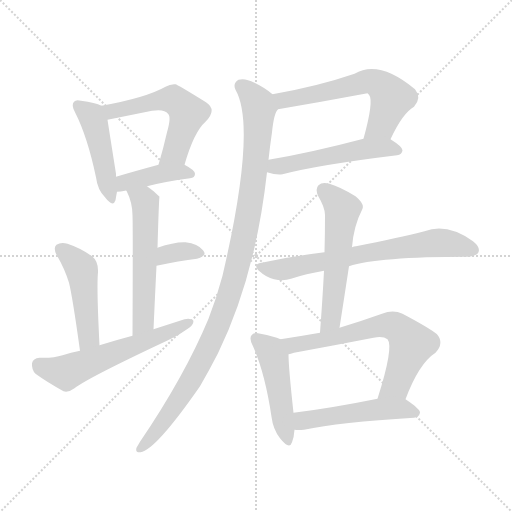
t = 0.00 s
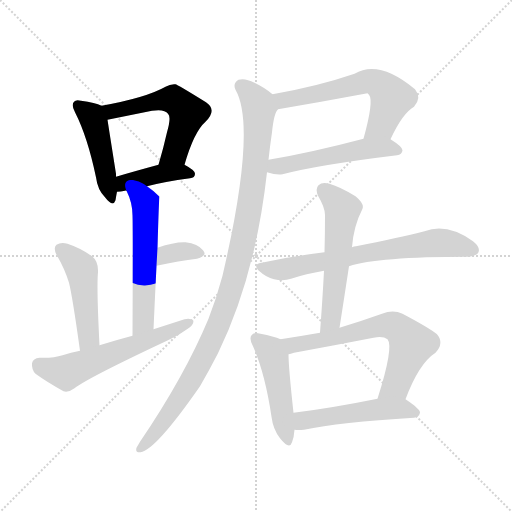
t = 2.12 s
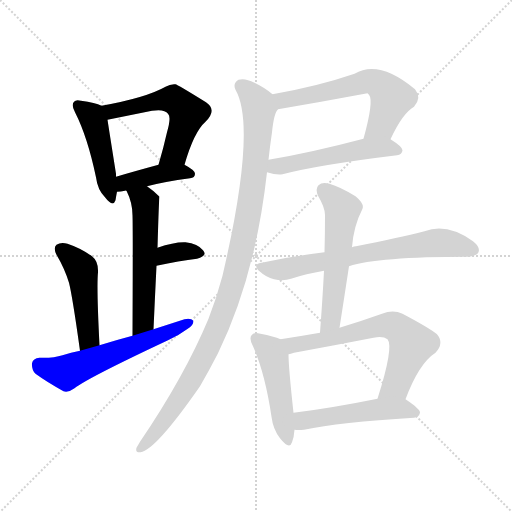
t = 4.23 s
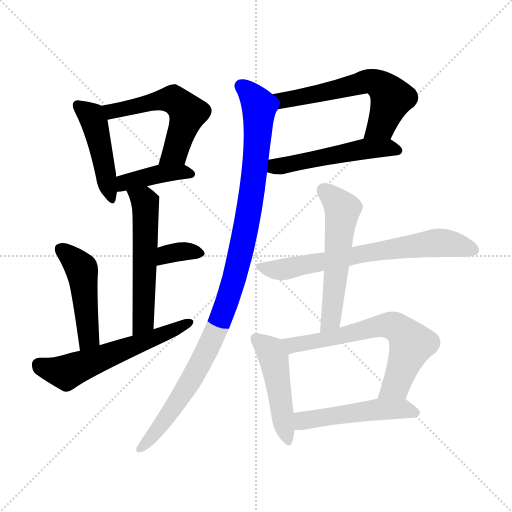
t = 6.35 s
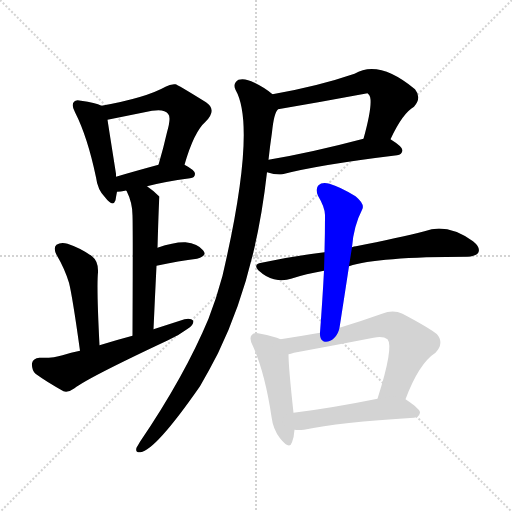
t = 8.46 s
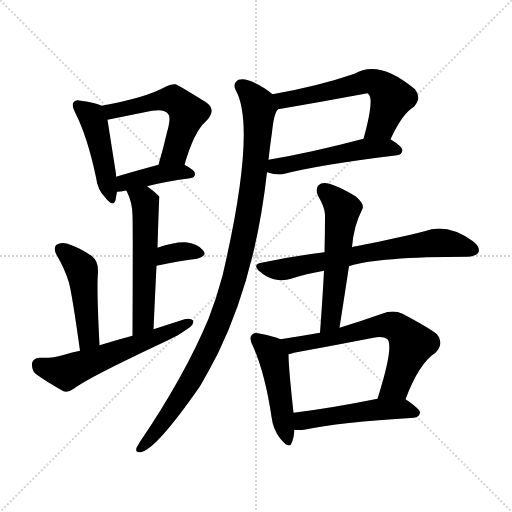
t = 10.58 s

The animated SVG that drew these frames (rendered in a browser with its animation timeline set to each time). Animation: 15 CSS @keyframes rules; one cycle of 10.58 s.

<svg version="1.1" viewBox="0 0 1024 1024" xmlns="http://www.w3.org/2000/svg">
  <g stroke="lightgray" stroke-dasharray="1,1" stroke-width="1" transform="scale(4, 4)">
    <line x1="0" y1="0" x2="256" y2="256"></line>
    <line x1="256" y1="0" x2="0" y2="256"></line>
    <line x1="128" y1="0" x2="128" y2="256"></line>
    <line x1="0" y1="128" x2="256" y2="128"></line>
  </g>
<g transform="scale(1, -1) translate(0, -900)">
   <style type="text/css">
    @keyframes keyframes0 {
      from {
       stroke: blue;
       stroke-dashoffset: 458;
       stroke-width: 128;
       }
       60% {
       animation-timing-function: step-end;
       stroke: blue;
       stroke-dashoffset: 0;
       stroke-width: 128;
       }
       to {
       stroke: black;
       stroke-width: 1024;
       }
       }
       #make-me-a-hanzi-animation-0 {
         animation: keyframes0 0.622721s both;
         animation-delay: 0.000000s;
         animation-timing-function: linear;
       }
    @keyframes keyframes1 {
      from {
       stroke: blue;
       stroke-dashoffset: 548;
       stroke-width: 128;
       }
       64% {
       animation-timing-function: step-end;
       stroke: blue;
       stroke-dashoffset: 0;
       stroke-width: 128;
       }
       to {
       stroke: black;
       stroke-width: 1024;
       }
       }
       #make-me-a-hanzi-animation-1 {
         animation: keyframes1 0.695964s both;
         animation-delay: 0.622721s;
         animation-timing-function: linear;
       }
    @keyframes keyframes2 {
      from {
       stroke: blue;
       stroke-dashoffset: 407;
       stroke-width: 128;
       }
       57% {
       animation-timing-function: step-end;
       stroke: blue;
       stroke-dashoffset: 0;
       stroke-width: 128;
       }
       to {
       stroke: black;
       stroke-width: 1024;
       }
       }
       #make-me-a-hanzi-animation-2 {
         animation: keyframes2 0.581217s both;
         animation-delay: 1.318685s;
         animation-timing-function: linear;
       }
    @keyframes keyframes3 {
      from {
       stroke: blue;
       stroke-dashoffset: 553;
       stroke-width: 128;
       }
       64% {
       animation-timing-function: step-end;
       stroke: blue;
       stroke-dashoffset: 0;
       stroke-width: 128;
       }
       to {
       stroke: black;
       stroke-width: 1024;
       }
       }
       #make-me-a-hanzi-animation-3 {
         animation: keyframes3 0.700033s both;
         animation-delay: 1.899902s;
         animation-timing-function: linear;
       }
    @keyframes keyframes4 {
      from {
       stroke: blue;
       stroke-dashoffset: 342;
       stroke-width: 128;
       }
       53% {
       animation-timing-function: step-end;
       stroke: blue;
       stroke-dashoffset: 0;
       stroke-width: 128;
       }
       to {
       stroke: black;
       stroke-width: 1024;
       }
       }
       #make-me-a-hanzi-animation-4 {
         animation: keyframes4 0.528320s both;
         animation-delay: 2.599935s;
         animation-timing-function: linear;
       }
    @keyframes keyframes5 {
      from {
       stroke: blue;
       stroke-dashoffset: 471;
       stroke-width: 128;
       }
       61% {
       animation-timing-function: step-end;
       stroke: blue;
       stroke-dashoffset: 0;
       stroke-width: 128;
       }
       to {
       stroke: black;
       stroke-width: 1024;
       }
       }
       #make-me-a-hanzi-animation-5 {
         animation: keyframes5 0.633301s both;
         animation-delay: 3.128255s;
         animation-timing-function: linear;
       }
    @keyframes keyframes6 {
      from {
       stroke: blue;
       stroke-dashoffset: 580;
       stroke-width: 128;
       }
       65% {
       animation-timing-function: step-end;
       stroke: blue;
       stroke-dashoffset: 0;
       stroke-width: 128;
       }
       to {
       stroke: black;
       stroke-width: 1024;
       }
       }
       #make-me-a-hanzi-animation-6 {
         animation: keyframes6 0.722005s both;
         animation-delay: 3.761556s;
         animation-timing-function: linear;
       }
    @keyframes keyframes7 {
      from {
       stroke: blue;
       stroke-dashoffset: 593;
       stroke-width: 128;
       }
       66% {
       animation-timing-function: step-end;
       stroke: blue;
       stroke-dashoffset: 0;
       stroke-width: 128;
       }
       to {
       stroke: black;
       stroke-width: 1024;
       }
       }
       #make-me-a-hanzi-animation-7 {
         animation: keyframes7 0.732585s both;
         animation-delay: 4.483561s;
         animation-timing-function: linear;
       }
    @keyframes keyframes8 {
      from {
       stroke: blue;
       stroke-dashoffset: 515;
       stroke-width: 128;
       }
       63% {
       animation-timing-function: step-end;
       stroke: blue;
       stroke-dashoffset: 0;
       stroke-width: 128;
       }
       to {
       stroke: black;
       stroke-width: 1024;
       }
       }
       #make-me-a-hanzi-animation-8 {
         animation: keyframes8 0.669108s both;
         animation-delay: 5.216146s;
         animation-timing-function: linear;
       }
    @keyframes keyframes9 {
      from {
       stroke: blue;
       stroke-dashoffset: 1048;
       stroke-width: 128;
       }
       77% {
       animation-timing-function: step-end;
       stroke: blue;
       stroke-dashoffset: 0;
       stroke-width: 128;
       }
       to {
       stroke: black;
       stroke-width: 1024;
       }
       }
       #make-me-a-hanzi-animation-9 {
         animation: keyframes9 1.102865s both;
         animation-delay: 5.885254s;
         animation-timing-function: linear;
       }
    @keyframes keyframes10 {
      from {
       stroke: blue;
       stroke-dashoffset: 688;
       stroke-width: 128;
       }
       69% {
       animation-timing-function: step-end;
       stroke: blue;
       stroke-dashoffset: 0;
       stroke-width: 128;
       }
       to {
       stroke: black;
       stroke-width: 1024;
       }
       }
       #make-me-a-hanzi-animation-10 {
         animation: keyframes10 0.809896s both;
         animation-delay: 6.988118s;
         animation-timing-function: linear;
       }
    @keyframes keyframes11 {
      from {
       stroke: blue;
       stroke-dashoffset: 557;
       stroke-width: 128;
       }
       64% {
       animation-timing-function: step-end;
       stroke: blue;
       stroke-dashoffset: 0;
       stroke-width: 128;
       }
       to {
       stroke: black;
       stroke-width: 1024;
       }
       }
       #make-me-a-hanzi-animation-11 {
         animation: keyframes11 0.703288s both;
         animation-delay: 7.798014s;
         animation-timing-function: linear;
       }
    @keyframes keyframes12 {
      from {
       stroke: blue;
       stroke-dashoffset: 473;
       stroke-width: 128;
       }
       61% {
       animation-timing-function: step-end;
       stroke: blue;
       stroke-dashoffset: 0;
       stroke-width: 128;
       }
       to {
       stroke: black;
       stroke-width: 1024;
       }
       }
       #make-me-a-hanzi-animation-12 {
         animation: keyframes12 0.634928s both;
         animation-delay: 8.501302s;
         animation-timing-function: linear;
       }
    @keyframes keyframes13 {
      from {
       stroke: blue;
       stroke-dashoffset: 654;
       stroke-width: 128;
       }
       68% {
       animation-timing-function: step-end;
       stroke: blue;
       stroke-dashoffset: 0;
       stroke-width: 128;
       }
       to {
       stroke: black;
       stroke-width: 1024;
       }
       }
       #make-me-a-hanzi-animation-13 {
         animation: keyframes13 0.782227s both;
         animation-delay: 9.136230s;
         animation-timing-function: linear;
       }
    @keyframes keyframes14 {
      from {
       stroke: blue;
       stroke-dashoffset: 501;
       stroke-width: 128;
       }
       62% {
       animation-timing-function: step-end;
       stroke: blue;
       stroke-dashoffset: 0;
       stroke-width: 128;
       }
       to {
       stroke: black;
       stroke-width: 1024;
       }
       }
       #make-me-a-hanzi-animation-14 {
         animation: keyframes14 0.657715s both;
         animation-delay: 9.918457s;
         animation-timing-function: linear;
       }
</style>
<path d="M 203.0 688.5 Q 191.0 694.5 162.0 698.5 Q 152.0 701.5 148.0 696.5 Q 142.0 690.5 150.0 675.5 Q 175.0 626.5 192.0 545.5 Q 195.0 520.5 210.0 505.5 Q 226.0 484.5 231.0 499.5 Q 232.0 506.5 234.0 516.5 L 232.0 546.5 Q 232.0 549.5 232.0 552.5 Q 219.0 634.5 215.0 660.5 C 211.0 685.5 211.0 685.5 203.0 688.5 Z" fill="lightgray"></path> 
<path d="M 369.0 570.5 Q 388.0 636.5 411.0 656.5 Q 435.0 680.5 412.0 695.5 Q 354.0 731.5 351.0 731.5 Q 341.0 732.5 331.0 726.5 Q 292.0 704.5 203.0 688.5 C 173.0 683.5 186.0 654.5 215.0 660.5 L 304.0 678.5 Q 329.0 682.5 336.0 672.5 Q 343.0 666.5 334.0 635.5 Q 327.0 604.5 317.0 570.5 C 309.0 541.5 360.0 541.5 369.0 570.5 Z" fill="lightgray"></path> 
<path d="M 294.0 527.5 Q 328.0 536.5 380.0 543.5 Q 390.0 544.5 390.0 552.5 Q 390.0 559.5 369.0 570.5 C 352.0 579.5 346.0 578.5 317.0 570.5 Q 269.0 557.5 232.0 546.5 C 203.0 537.5 204.0 514.5 234.0 516.5 Q 241.0 516.5 250.0 518.5 Q 251.0 519.5 253.0 518.5 C 262.0 519.5 265.0 520.5 294.0 527.5 Z" fill="lightgray"></path> 
<path d="M 307.0 241.5 Q 310.0 308.5 313.0 368.5 L 315.0 404.5 Q 318.0 506.5 319.0 506.5 L 318.0 507.5 Q 306.0 519.5 294.0 527.5 C 270.0 545.5 241.0 545.5 253.0 518.5 Q 265.0 494.5 265.0 469.5 Q 266.0 444.5 265.0 228.5 C 265.0 198.5 306.0 211.5 307.0 241.5 Z" fill="lightgray"></path> 
<path d="M 313.0 368.5 Q 359.0 378.5 394.0 382.5 Q 416.0 388.5 406.0 399.5 Q 396.0 412.5 371.0 415.5 Q 349.0 416.5 315.0 404.5 C 287.0 394.5 284.0 362.5 313.0 368.5 Z" fill="lightgray"></path> 
<path d="M 199.0 209.5 Q 193.0 326.5 196.0 355.5 Q 197.0 377.5 184.0 387.5 Q 162.0 403.5 135.0 412.5 Q 122.0 416.5 113.0 410.5 Q 106.0 404.5 113.0 390.5 Q 129.0 363.5 138.0 334.5 Q 145.0 306.5 160.0 198.5 C 164.0 168.5 201.0 179.5 199.0 209.5 Z" fill="lightgray"></path> 
<path d="M 160.0 198.5 Q 142.0 195.5 125.0 189.5 Q 107.0 183.5 79.0 184.5 Q 66.0 183.5 64.0 173.5 Q 63.0 160.5 71.0 152.5 Q 93.0 136.5 127.0 117.5 Q 137.0 114.5 149.0 123.5 Q 176.0 144.5 336.0 219.5 Q 358.0 229.5 374.0 241.5 Q 387.0 248.5 387.0 258.5 Q 381.0 264.5 369.0 261.5 Q 338.0 251.5 307.0 241.5 L 265.0 228.5 Q 231.0 219.5 199.0 209.5 L 160.0 198.5 Z" fill="lightgray"></path> 
<path d="M 781.0 621.5 Q 805.0 673.5 828.0 686.5 Q 844.0 704.5 830.0 721.5 Q 758.0 781.5 709.0 752.5 Q 636.0 727.5 545.0 711.5 C 515.0 706.5 526.0 676.5 556.0 681.5 Q 644.0 696.5 735.0 713.5 Q 736.0 712.5 738.0 710.5 Q 748.0 698.5 727.0 622.5 C 719.0 593.5 768.0 594.5 781.0 621.5 Z" fill="lightgray"></path> 
<path d="M 534.0 555.5 Q 553.0 549.5 565.0 551.5 Q 638.0 570.5 794.0 589.5 Q 804.0 590.5 805.0 599.5 Q 805.0 606.5 781.0 621.5 C 764.0 632.5 756.0 630.5 727.0 622.5 Q 621.0 594.5 537.0 580.5 C 507.0 575.5 505.0 563.5 534.0 555.5 Z" fill="lightgray"></path> 
<path d="M 545.0 711.5 Q 530.0 724.5 509.0 734.5 Q 490.0 744.5 477.0 740.5 Q 465.0 733.5 471.0 720.5 Q 514.0 645.5 445.0 348.5 Q 433.0 303.5 417.0 262.5 Q 369.0 147.5 280.0 16.5 Q 276.0 9.5 273.0 4.5 Q 270.0 -5.5 281.0 -4.5 Q 311.0 -0.5 400.0 127.5 Q 418.0 158.5 436.0 193.5 Q 511.0 347.5 534.0 555.5 L 537.0 580.5 Q 540.0 608.5 544.0 635.5 Q 548.0 674.5 556.0 681.5 C 563.0 698.5 563.0 698.5 545.0 711.5 Z" fill="lightgray"></path> 
<path d="M 698.0 367.5 Q 755.0 386.5 935.0 386.5 Q 953.0 387.5 957.0 395.5 Q 961.0 405.5 946.0 417.5 Q 894.0 454.5 849.0 437.5 Q 797.0 424.5 712.0 407.5 Q 708.0 407.5 704.0 405.5 L 649.0 395.5 Q 589.0 388.5 523.0 374.5 Q 504.0 371.5 519.0 357.5 Q 532.0 345.5 548.0 341.5 Q 567.0 337.5 582.0 342.5 Q 612.0 352.5 648.0 358.5 L 698.0 367.5 Z" fill="lightgray"></path> 
<path d="M 679.0 244.5 Q 689.0 308.5 698.0 367.5 L 704.0 405.5 Q 707.0 447.5 725.0 482.5 Q 729.0 492.5 711.0 507.5 Q 680.0 526.5 659.0 532.5 Q 644.0 536.5 637.0 529.5 Q 630.0 522.5 636.0 508.5 Q 651.0 483.5 650.0 467.5 Q 650.0 433.5 649.0 395.5 L 648.0 358.5 Q 645.0 300.5 640.0 234.5 C 638.0 204.5 674.0 214.5 679.0 244.5 Z" fill="lightgray"></path> 
<path d="M 561.0 221.5 Q 548.0 227.5 521.0 232.5 Q 508.0 236.5 504.0 230.5 Q 497.0 224.5 506.0 207.5 Q 530.0 153.5 543.0 66.5 Q 546.0 41.5 560.0 23.5 Q 579.0 -0.5 584.0 15.5 Q 588.0 25.5 589.0 40.5 L 587.0 74.5 Q 577.0 165.5 577.0 191.5 C 576.0 215.5 576.0 215.5 561.0 221.5 Z" fill="lightgray"></path> 
<path d="M 811.0 101.5 Q 838.0 173.5 871.0 194.5 Q 889.0 213.5 874.0 231.5 Q 858.0 244.5 805.0 272.5 Q 786.0 281.5 764.0 272.5 Q 719.0 256.5 679.0 244.5 L 640.0 234.5 Q 600.0 227.5 561.0 221.5 C 531.0 216.5 548.0 183.5 577.0 191.5 Q 581.0 192.5 588.0 194.5 Q 670.0 209.5 747.0 224.5 Q 766.0 228.5 775.0 221.5 Q 788.0 206.5 755.0 102.5 C 746.0 73.5 800.0 73.5 811.0 101.5 Z" fill="lightgray"></path> 
<path d="M 589.0 40.5 Q 596.0 39.5 608.0 40.5 Q 678.0 55.5 828.0 64.5 Q 838.0 65.5 840.0 74.5 Q 841.0 81.5 811.0 101.5 C 797.0 110.5 784.0 108.5 755.0 102.5 Q 661.0 83.5 587.0 74.5 C 557.0 70.5 559.0 42.5 589.0 40.5 Z" fill="lightgray"></path> 
      <clipPath id="make-me-a-hanzi-clip-0">
      <path d="M 203.0 688.5 Q 191.0 694.5 162.0 698.5 Q 152.0 701.5 148.0 696.5 Q 142.0 690.5 150.0 675.5 Q 175.0 626.5 192.0 545.5 Q 195.0 520.5 210.0 505.5 Q 226.0 484.5 231.0 499.5 Q 232.0 506.5 234.0 516.5 L 232.0 546.5 Q 232.0 549.5 232.0 552.5 Q 219.0 634.5 215.0 660.5 C 211.0 685.5 211.0 685.5 203.0 688.5 Z" fill="lightgray"></path>
      </clipPath>
      <path clip-path="url(#make-me-a-hanzi-clip-0)" d="M 156.0 689.5 L 188.0 657.5 L 221.0 504.5 " fill="none" id="make-me-a-hanzi-animation-0" stroke-dasharray="330 660" stroke-linecap="round"></path>

      <clipPath id="make-me-a-hanzi-clip-1">
      <path d="M 369.0 570.5 Q 388.0 636.5 411.0 656.5 Q 435.0 680.5 412.0 695.5 Q 354.0 731.5 351.0 731.5 Q 341.0 732.5 331.0 726.5 Q 292.0 704.5 203.0 688.5 C 173.0 683.5 186.0 654.5 215.0 660.5 L 304.0 678.5 Q 329.0 682.5 336.0 672.5 Q 343.0 666.5 334.0 635.5 Q 327.0 604.5 317.0 570.5 C 309.0 541.5 360.0 541.5 369.0 570.5 Z" fill="lightgray"></path>
      </clipPath>
      <path clip-path="url(#make-me-a-hanzi-clip-1)" d="M 214.0 684.5 L 224.0 677.5 L 338.0 701.5 L 366.0 686.5 L 376.0 674.5 L 350.0 594.5 L 324.0 575.5 " fill="none" id="make-me-a-hanzi-animation-1" stroke-dasharray="420 840" stroke-linecap="round"></path>

      <clipPath id="make-me-a-hanzi-clip-2">
      <path d="M 294.0 527.5 Q 328.0 536.5 380.0 543.5 Q 390.0 544.5 390.0 552.5 Q 390.0 559.5 369.0 570.5 C 352.0 579.5 346.0 578.5 317.0 570.5 Q 269.0 557.5 232.0 546.5 C 203.0 537.5 204.0 514.5 234.0 516.5 Q 241.0 516.5 250.0 518.5 Q 251.0 519.5 253.0 518.5 C 262.0 519.5 265.0 520.5 294.0 527.5 Z" fill="lightgray"></path>
      </clipPath>
      <path clip-path="url(#make-me-a-hanzi-clip-2)" d="M 237.0 524.5 L 249.0 534.5 L 314.0 551.5 L 363.0 556.5 L 381.0 552.5 " fill="none" id="make-me-a-hanzi-animation-2" stroke-dasharray="279 558" stroke-linecap="round"></path>

      <clipPath id="make-me-a-hanzi-clip-3">
      <path d="M 307.0 241.5 Q 310.0 308.5 313.0 368.5 L 315.0 404.5 Q 318.0 506.5 319.0 506.5 L 318.0 507.5 Q 306.0 519.5 294.0 527.5 C 270.0 545.5 241.0 545.5 253.0 518.5 Q 265.0 494.5 265.0 469.5 Q 266.0 444.5 265.0 228.5 C 265.0 198.5 306.0 211.5 307.0 241.5 Z" fill="lightgray"></path>
      </clipPath>
      <path clip-path="url(#make-me-a-hanzi-clip-3)" d="M 261.0 514.5 L 288.0 499.5 L 292.0 463.5 L 286.0 257.5 L 269.0 241.5 " fill="none" id="make-me-a-hanzi-animation-3" stroke-dasharray="425 850" stroke-linecap="round"></path>

      <clipPath id="make-me-a-hanzi-clip-4">
      <path d="M 313.0 368.5 Q 359.0 378.5 394.0 382.5 Q 416.0 388.5 406.0 399.5 Q 396.0 412.5 371.0 415.5 Q 349.0 416.5 315.0 404.5 C 287.0 394.5 284.0 362.5 313.0 368.5 Z" fill="lightgray"></path>
      </clipPath>
      <path clip-path="url(#make-me-a-hanzi-clip-4)" d="M 320.0 374.5 L 343.0 394.5 L 373.0 397.5 L 398.0 392.5 " fill="none" id="make-me-a-hanzi-animation-4" stroke-dasharray="214 428" stroke-linecap="round"></path>

      <clipPath id="make-me-a-hanzi-clip-5">
      <path d="M 199.0 209.5 Q 193.0 326.5 196.0 355.5 Q 197.0 377.5 184.0 387.5 Q 162.0 403.5 135.0 412.5 Q 122.0 416.5 113.0 410.5 Q 106.0 404.5 113.0 390.5 Q 129.0 363.5 138.0 334.5 Q 145.0 306.5 160.0 198.5 C 164.0 168.5 201.0 179.5 199.0 209.5 Z" fill="lightgray"></path>
      </clipPath>
      <path clip-path="url(#make-me-a-hanzi-clip-5)" d="M 122.0 401.5 L 164.0 360.5 L 178.0 225.5 L 164.0 210.5 " fill="none" id="make-me-a-hanzi-animation-5" stroke-dasharray="343 686" stroke-linecap="round"></path>

      <clipPath id="make-me-a-hanzi-clip-6">
      <path d="M 160.0 198.5 Q 142.0 195.5 125.0 189.5 Q 107.0 183.5 79.0 184.5 Q 66.0 183.5 64.0 173.5 Q 63.0 160.5 71.0 152.5 Q 93.0 136.5 127.0 117.5 Q 137.0 114.5 149.0 123.5 Q 176.0 144.5 336.0 219.5 Q 358.0 229.5 374.0 241.5 Q 387.0 248.5 387.0 258.5 Q 381.0 264.5 369.0 261.5 Q 338.0 251.5 307.0 241.5 L 265.0 228.5 Q 231.0 219.5 199.0 209.5 L 160.0 198.5 Z" fill="lightgray"></path>
      </clipPath>
      <path clip-path="url(#make-me-a-hanzi-clip-6)" d="M 78.0 170.5 L 132.0 155.5 L 381.0 255.5 " fill="none" id="make-me-a-hanzi-animation-6" stroke-dasharray="452 904" stroke-linecap="round"></path>

      <clipPath id="make-me-a-hanzi-clip-7">
      <path d="M 781.0 621.5 Q 805.0 673.5 828.0 686.5 Q 844.0 704.5 830.0 721.5 Q 758.0 781.5 709.0 752.5 Q 636.0 727.5 545.0 711.5 C 515.0 706.5 526.0 676.5 556.0 681.5 Q 644.0 696.5 735.0 713.5 Q 736.0 712.5 738.0 710.5 Q 748.0 698.5 727.0 622.5 C 719.0 593.5 768.0 594.5 781.0 621.5 Z" fill="lightgray"></path>
      </clipPath>
      <path clip-path="url(#make-me-a-hanzi-clip-7)" d="M 554.0 706.5 L 575.0 700.5 L 733.0 737.5 L 752.0 734.5 L 783.0 703.5 L 761.0 649.5 L 734.0 633.5 " fill="none" id="make-me-a-hanzi-animation-7" stroke-dasharray="465 930" stroke-linecap="round"></path>

      <clipPath id="make-me-a-hanzi-clip-8">
      <path d="M 534.0 555.5 Q 553.0 549.5 565.0 551.5 Q 638.0 570.5 794.0 589.5 Q 804.0 590.5 805.0 599.5 Q 805.0 606.5 781.0 621.5 C 764.0 632.5 756.0 630.5 727.0 622.5 Q 621.0 594.5 537.0 580.5 C 507.0 575.5 505.0 563.5 534.0 555.5 Z" fill="lightgray"></path>
      </clipPath>
      <path clip-path="url(#make-me-a-hanzi-clip-8)" d="M 544.0 560.5 L 551.0 567.5 L 733.0 602.5 L 774.0 604.5 L 796.0 598.5 " fill="none" id="make-me-a-hanzi-animation-8" stroke-dasharray="387 774" stroke-linecap="round"></path>

      <clipPath id="make-me-a-hanzi-clip-9">
      <path d="M 545.0 711.5 Q 530.0 724.5 509.0 734.5 Q 490.0 744.5 477.0 740.5 Q 465.0 733.5 471.0 720.5 Q 514.0 645.5 445.0 348.5 Q 433.0 303.5 417.0 262.5 Q 369.0 147.5 280.0 16.5 Q 276.0 9.5 273.0 4.5 Q 270.0 -5.5 281.0 -4.5 Q 311.0 -0.5 400.0 127.5 Q 418.0 158.5 436.0 193.5 Q 511.0 347.5 534.0 555.5 L 537.0 580.5 Q 540.0 608.5 544.0 635.5 Q 548.0 674.5 556.0 681.5 C 563.0 698.5 563.0 698.5 545.0 711.5 Z" fill="lightgray"></path>
      </clipPath>
      <path clip-path="url(#make-me-a-hanzi-clip-9)" d="M 483.0 727.5 L 517.0 690.5 L 517.0 650.5 L 502.0 499.5 L 465.0 330.5 L 435.0 247.5 L 377.0 128.5 L 311.0 34.5 L 282.0 4.5 " fill="none" id="make-me-a-hanzi-animation-9" stroke-dasharray="920 1840" stroke-linecap="round"></path>

      <clipPath id="make-me-a-hanzi-clip-10">
      <path d="M 698.0 367.5 Q 755.0 386.5 935.0 386.5 Q 953.0 387.5 957.0 395.5 Q 961.0 405.5 946.0 417.5 Q 894.0 454.5 849.0 437.5 Q 797.0 424.5 712.0 407.5 Q 708.0 407.5 704.0 405.5 L 649.0 395.5 Q 589.0 388.5 523.0 374.5 Q 504.0 371.5 519.0 357.5 Q 532.0 345.5 548.0 341.5 Q 567.0 337.5 582.0 342.5 Q 612.0 352.5 648.0 358.5 L 698.0 367.5 Z" fill="lightgray"></path>
      </clipPath>
      <path clip-path="url(#make-me-a-hanzi-clip-10)" d="M 521.0 366.5 L 565.0 361.5 L 724.0 393.5 L 872.0 414.5 L 947.0 400.5 " fill="none" id="make-me-a-hanzi-animation-10" stroke-dasharray="560 1120" stroke-linecap="round"></path>

      <clipPath id="make-me-a-hanzi-clip-11">
      <path d="M 679.0 244.5 Q 689.0 308.5 698.0 367.5 L 704.0 405.5 Q 707.0 447.5 725.0 482.5 Q 729.0 492.5 711.0 507.5 Q 680.0 526.5 659.0 532.5 Q 644.0 536.5 637.0 529.5 Q 630.0 522.5 636.0 508.5 Q 651.0 483.5 650.0 467.5 Q 650.0 433.5 649.0 395.5 L 648.0 358.5 Q 645.0 300.5 640.0 234.5 C 638.0 204.5 674.0 214.5 679.0 244.5 Z" fill="lightgray"></path>
      </clipPath>
      <path clip-path="url(#make-me-a-hanzi-clip-11)" d="M 647.0 520.5 L 685.0 481.5 L 663.0 271.5 L 661.0 260.5 L 645.0 242.5 " fill="none" id="make-me-a-hanzi-animation-11" stroke-dasharray="429 858" stroke-linecap="round"></path>

      <clipPath id="make-me-a-hanzi-clip-12">
      <path d="M 561.0 221.5 Q 548.0 227.5 521.0 232.5 Q 508.0 236.5 504.0 230.5 Q 497.0 224.5 506.0 207.5 Q 530.0 153.5 543.0 66.5 Q 546.0 41.5 560.0 23.5 Q 579.0 -0.5 584.0 15.5 Q 588.0 25.5 589.0 40.5 L 587.0 74.5 Q 577.0 165.5 577.0 191.5 C 576.0 215.5 576.0 215.5 561.0 221.5 Z" fill="lightgray"></path>
      </clipPath>
      <path clip-path="url(#make-me-a-hanzi-clip-12)" d="M 512.0 222.5 L 541.0 198.5 L 547.0 184.5 L 573.0 22.5 " fill="none" id="make-me-a-hanzi-animation-12" stroke-dasharray="345 690" stroke-linecap="round"></path>

      <clipPath id="make-me-a-hanzi-clip-13">
      <path d="M 811.0 101.5 Q 838.0 173.5 871.0 194.5 Q 889.0 213.5 874.0 231.5 Q 858.0 244.5 805.0 272.5 Q 786.0 281.5 764.0 272.5 Q 719.0 256.5 679.0 244.5 L 640.0 234.5 Q 600.0 227.5 561.0 221.5 C 531.0 216.5 548.0 183.5 577.0 191.5 Q 581.0 192.5 588.0 194.5 Q 670.0 209.5 747.0 224.5 Q 766.0 228.5 775.0 221.5 Q 788.0 206.5 755.0 102.5 C 746.0 73.5 800.0 73.5 811.0 101.5 Z" fill="lightgray"></path>
      </clipPath>
      <path clip-path="url(#make-me-a-hanzi-clip-13)" d="M 568.0 218.5 L 585.0 209.5 L 764.0 249.5 L 790.0 246.5 L 823.0 211.5 L 790.0 128.5 L 762.0 113.5 " fill="none" id="make-me-a-hanzi-animation-13" stroke-dasharray="526 1052" stroke-linecap="round"></path>

      <clipPath id="make-me-a-hanzi-clip-14">
      <path d="M 589.0 40.5 Q 596.0 39.5 608.0 40.5 Q 678.0 55.5 828.0 64.5 Q 838.0 65.5 840.0 74.5 Q 841.0 81.5 811.0 101.5 C 797.0 110.5 784.0 108.5 755.0 102.5 Q 661.0 83.5 587.0 74.5 C 557.0 70.5 559.0 42.5 589.0 40.5 Z" fill="lightgray"></path>
      </clipPath>
      <path clip-path="url(#make-me-a-hanzi-clip-14)" d="M 594.0 46.5 L 605.0 58.5 L 733.0 78.5 L 810.0 82.5 L 830.0 73.5 " fill="none" id="make-me-a-hanzi-animation-14" stroke-dasharray="373 746" stroke-linecap="round"></path>

</g>
</svg>
